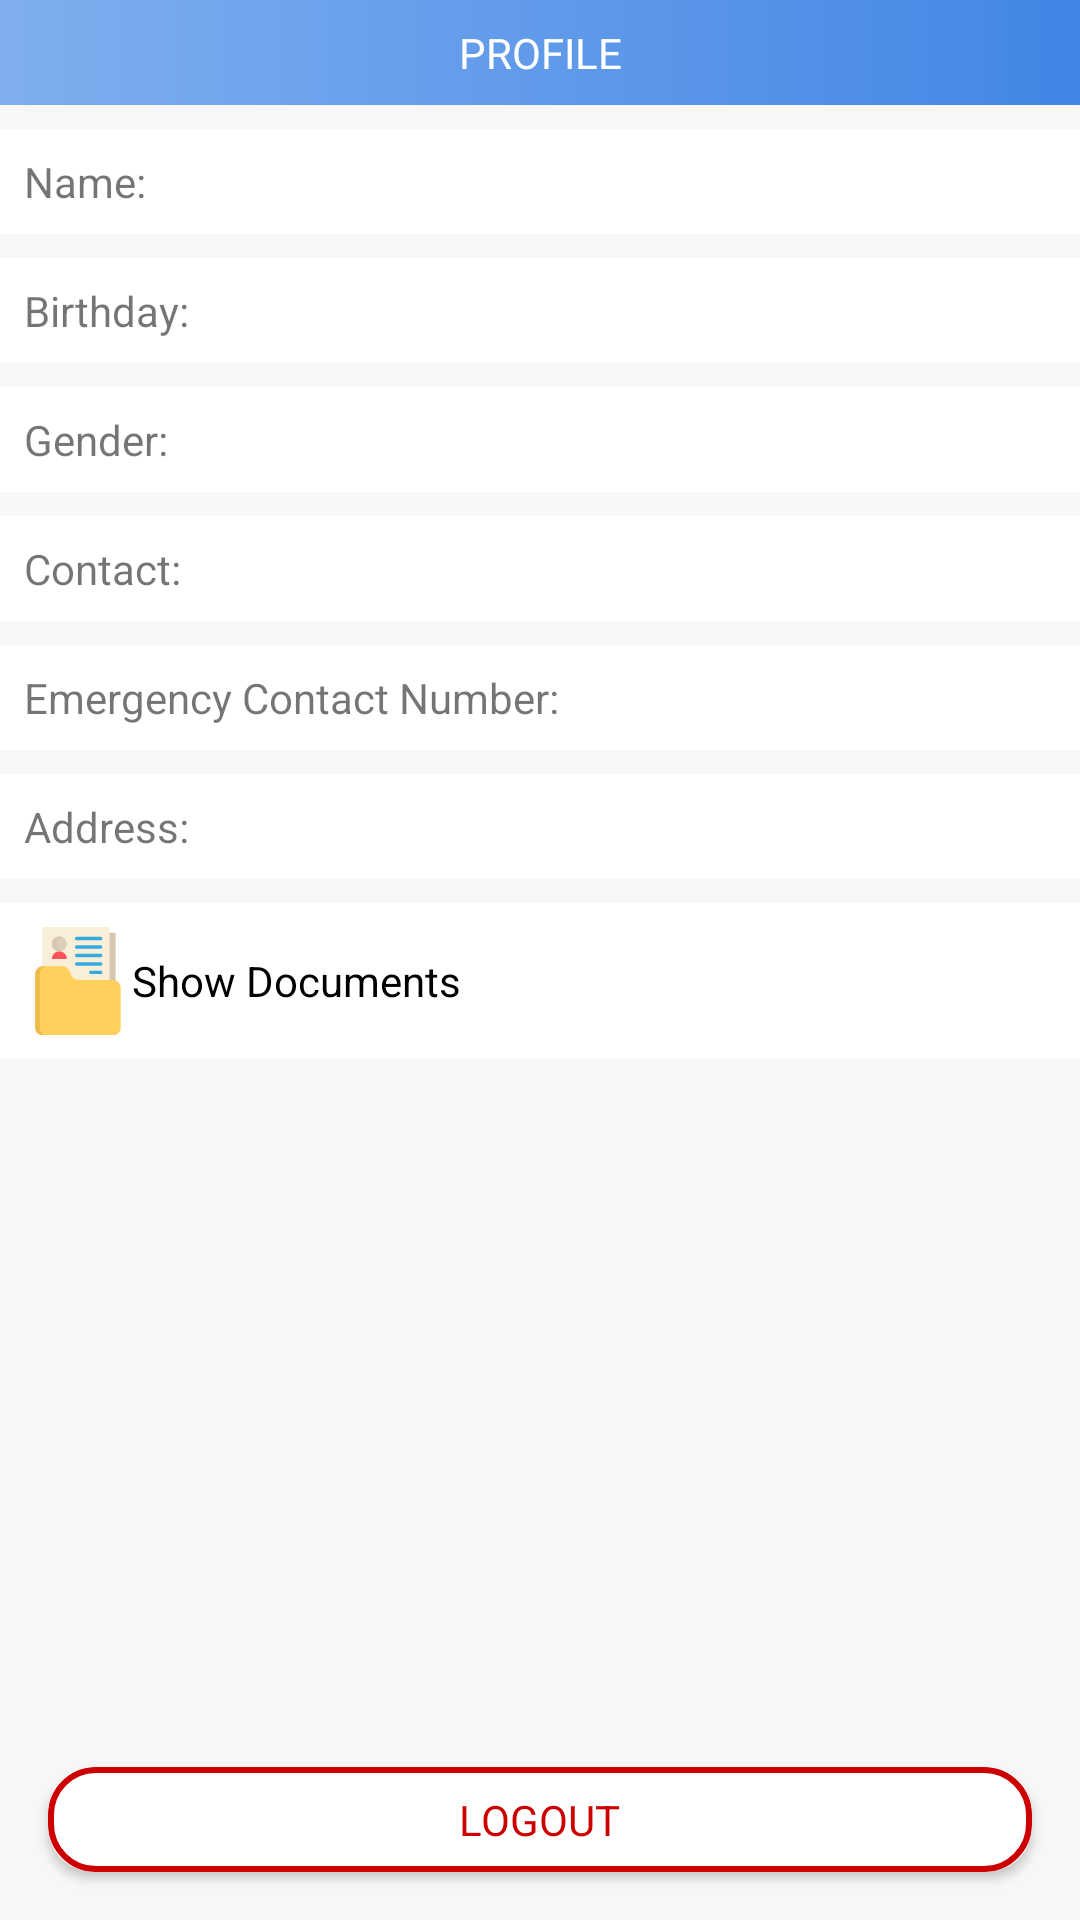

Here is an Android app screen rendered from its layout file. Give the layout XML and the strings, colors and styles it references.
<!-- AndroidManifest.xml: application theme Theme.StreetEfficient -->
<!-- res/layout/fragment_profile.xml -->
<?xml version="1.0" encoding="utf-8"?>
<LinearLayout xmlns:android="http://schemas.android.com/apk/res/android"
    xmlns:app="http://schemas.android.com/apk/res-auto"
    xmlns:tools="http://schemas.android.com/tools"
    android:layout_width="match_parent"
    android:layout_height="match_parent"
    android:background="#f7f7f7"
    android:orientation="vertical"
    tools:context=".fragments.ProfileFragment">

    <TextView
        android:layout_width="match_parent"
        android:layout_height="wrap_content"
        android:background="@drawable/gradient_background"
        android:padding="8dp"
        android:text="@string/profiles"
        android:textAlignment="center"
        android:textColor="@color/white" />

    <TextView
        android:id="@+id/profile_name"
        android:layout_width="match_parent"
        android:layout_height="wrap_content"
        android:layout_marginTop="8dp"
        android:background="@color/white"
        android:padding="8dp"
        android:text="@string/name" />

    <TextView
        android:id="@+id/profile_birthday"
        android:layout_width="match_parent"
        android:layout_height="wrap_content"
        android:layout_marginTop="8dp"
        android:background="@color/white"
        android:padding="8dp"
        android:text="@string/birthday" />

    <TextView
        android:id="@+id/profile_gender"
        android:layout_width="match_parent"
        android:layout_height="wrap_content"
        android:layout_marginTop="8dp"
        android:background="@color/white"
        android:padding="8dp"
        android:text="@string/gender" />

    <TextView
        android:id="@+id/profile_contact"
        android:layout_width="match_parent"
        android:layout_height="wrap_content"
        android:layout_marginTop="8dp"
        android:background="@color/white"
        android:padding="8dp"
        android:text="@string/contact" />

    <TextView
        android:id="@+id/profile_emergency"
        android:layout_width="match_parent"
        android:layout_height="wrap_content"
        android:layout_marginTop="8dp"
        android:background="@color/white"
        android:padding="8dp"
        android:text="@string/emergency_contact_number" />

    <TextView
        android:id="@+id/profile_address"
        android:layout_width="match_parent"
        android:layout_height="wrap_content"
        android:layout_marginTop="8dp"
        android:background="@color/white"
        android:padding="8dp"
        android:text="@string/address" />

    <TextView
        android:id="@+id/profile_documents"
        android:layout_width="match_parent"
        android:layout_height="wrap_content"
        android:layout_marginTop="8dp"
        android:background="@color/white"
        android:gravity="center_vertical"
        android:padding="8dp"
        android:text="@string/show_documents"
        android:textColor="@color/black"
        app:drawableStartCompat="@drawable/ic_dossier" />

    <RelativeLayout
        android:layout_width="match_parent"
        android:layout_height="match_parent">

        <androidx.cardview.widget.CardView
            android:id="@+id/profile_logout"
            android:layout_width="match_parent"
            android:layout_height="wrap_content"
            android:layout_alignParentBottom="true"
            android:layout_marginStart="16dp"
            android:layout_marginEnd="16dp"
            android:layout_marginBottom="16dp"
            android:clickable="true"
            android:focusable="true"
            android:foreground="?android:attr/selectableItemBackground"
            app:cardCornerRadius="15dp"
            app:cardPreventCornerOverlap="false">

            <LinearLayout
                android:layout_width="match_parent"
                android:layout_height="wrap_content"
                android:background="@drawable/diag_round_red"
                android:gravity="center"
                android:padding="8dp">

                <TextView
                    android:layout_width="wrap_content"
                    android:layout_height="wrap_content"
                    android:text="@string/logout"
                    android:textColor="@android:color/holo_red_dark" />

            </LinearLayout>
        </androidx.cardview.widget.CardView>

    </RelativeLayout>

</LinearLayout>
<!-- resources referenced by this layout -->
<resources>
  <color name="black">#FF000000</color>
  <color name="white">#FFFFFFFF</color>
  <!-- drawable diag_round_red (drawable) -->
  <?xml version="1.0" encoding="utf-8"?>
  <shape xmlns:android="http://schemas.android.com/apk/res/android"
      android:shape="rectangle">
  
      <solid android:color="@color/white" />
      <corners android:radius="15dp" />
      <stroke android:width="2dp" android:color="@android:color/holo_red_dark"/>
  
  </shape>
  <!-- drawable gradient_background (drawable) -->
  <shape xmlns:android="http://schemas.android.com/apk/res/android">
      <gradient
          android:type="linear"
          android:angle="0"
          android:startColor="#80AEEE"
          android:endColor="#4186E6" />
  </shape>
  <!-- drawable ic_dossier: vector/xml drawable (drawable, 2765 chars, omitted) -->
  <string name="address">Address: </string>
  <string name="birthday">Birthday:</string>
  <string name="contact">Contact:</string>
  <string name="emergency_contact_number">Emergency Contact Number:</string>
  <string name="gender">Gender:</string>
  <string name="logout">LOGOUT</string>
  <string name="name">Name:</string>
  <string name="profiles">PROFILE</string>
  <string name="show_documents">Show Documents</string>
  <style name="Theme.StreetEfficient" parent="Theme.MaterialComponents.Light.NoActionBar">
          
          <item name="colorPrimary">#427DD0</item>
          <item name="colorPrimaryDark">#0F69E6</item>
          <item name="colorPrimaryVariant">@color/purple_700</item>
          <item name="colorOnPrimary">@color/white</item>
          
          <item name="colorSecondary">@color/teal_200</item>
          <item name="colorSecondaryVariant">@color/teal_700</item>
          <item name="colorOnSecondary">@color/black</item>
          
          <item name="android:statusBarColor">#0F69E6</item>
          
          <item name="windowActionBar">false</item>
          <item name="windowNoTitle">true</item>
          <item name="snackbarStyle">@style/snackbar_style</item>
      </style>
  <color name="purple_700">#FF3700B3</color>
  <color name="teal_200">#FF03DAC5</color>
  <color name="teal_700">#FF018786</color>
  <style name="snackbar_style" parent="@style/Widget.MaterialComponents.Snackbar">
          
          <item name="backgroundTint">#427DD0</item>
      </style>
</resources>
